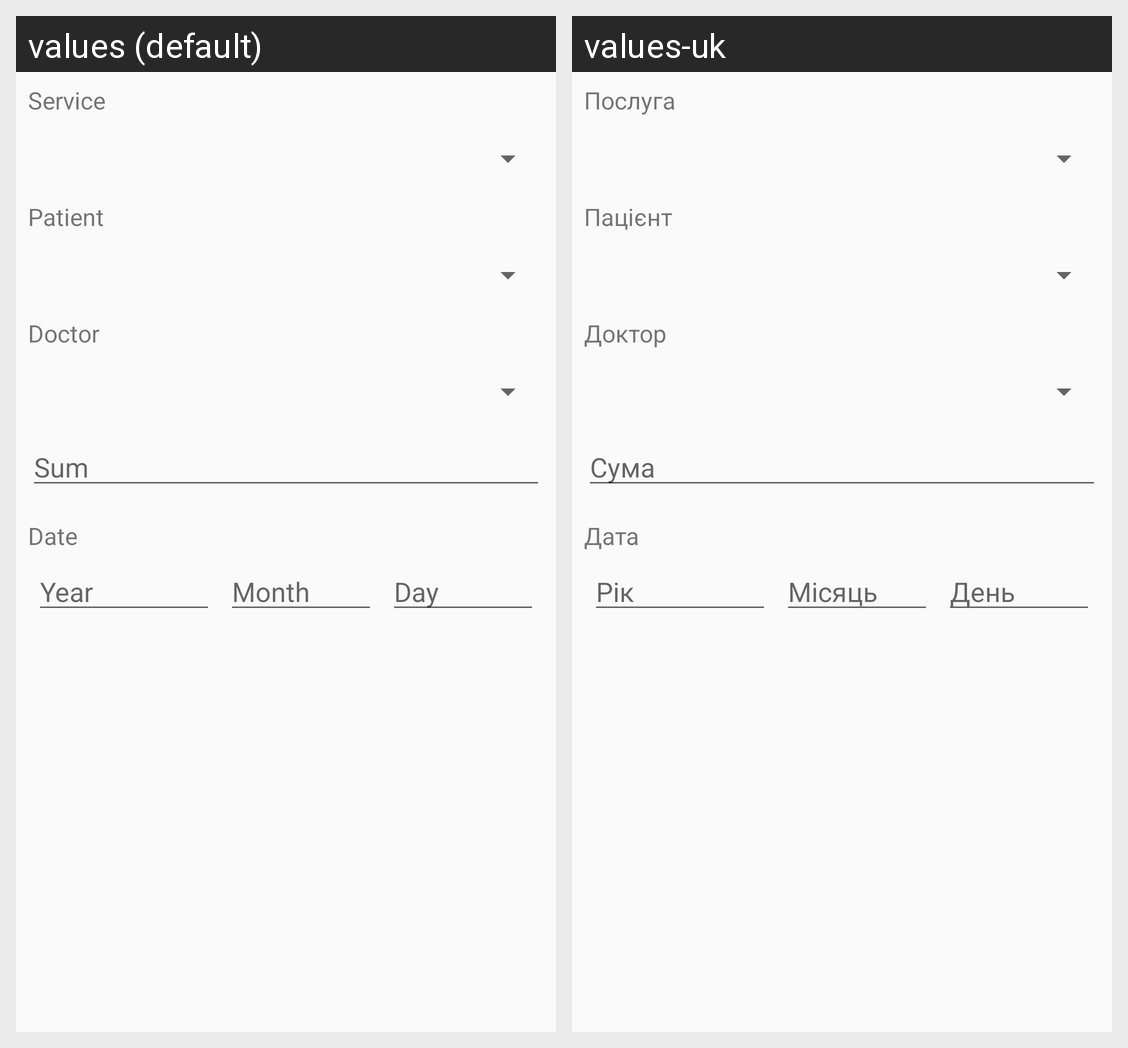

Here is an Android app screen in its default locale and in the app's own translations. Write out the translated-string differences for the strings that appear on this screen.
Android screen res/layout/fragment_render.xml rendered under 2 locales, left to right: values (default), values-uk. Device: Nexus 5 (rendered at 1080×1920; each locale shown at half size, 540×960, under a caption strip naming it); theme AppTheme.
Strings drawn on this screen, with the default value and each locale's value (text and hints the layout hard-codes, and strings that could not be matched under every locale, appear in the picture but are not listed):

serviceField
  values: Service
  values-uk: Послуга

patientField
  values: Patient
  values-uk: Пацієнт

doctorField
  values: Doctor
  values-uk: Доктор

sumField
  values: Sum
  values-uk: Сума

dateField
  values: Date
  values-uk: Дата

day
  values: Day
  values-uk: День

month
  values: Month
  values-uk: Місяць

year
  values: Year
  values-uk: Рік
